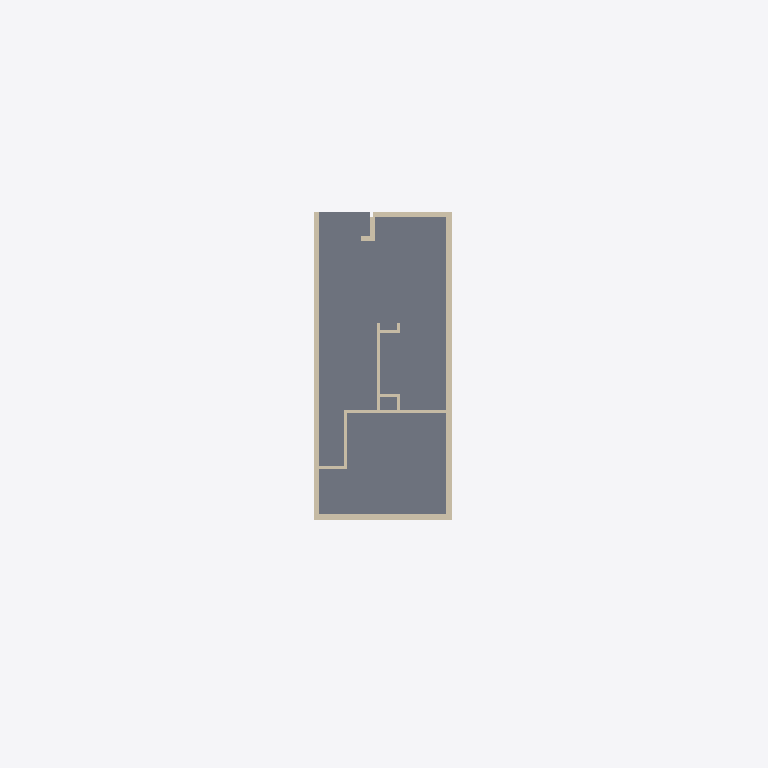
Plan cut of the same IFC building model at storey 'Level 4' (level 9.14 m, cut at 10.54 m), seen from above with north up, elements coloured by IFC class: 16 walls (beige), 1 slab (grey). Cut surfaces are drawn darker.
Extent 9.8 m × 26.6 m × 9.5 m (x, y, z). Storeys (4): Level 1 at 0.00 m; Level 2 at 3.05 m; Level 3 at 6.10 m; Level 4 at 9.14 m. Elements (76): 48 IfcWallStandardCase, 9 IfcDoor, 8 IfcSlab, 4 IfcWindow, 3 IfcCurtainWall, 2 IfcStair, 1 IfcFurnishingElement, 1 IfcRailing.

HEADER;
FILE_DESCRIPTION(('ViewDefinition [CoordinationView, QuantityTakeOffAddOnView]'),'2;1');
FILE_NAME('Project  Number','2021-01-11T15:23:52',(''),(''),'The EXPRESS Data Manager Version 5.02.0100.07 : 28 Aug 2013','20150220_1215(x64) - Exporter 16.0.428.0 - Default UI','');
FILE_SCHEMA(('IFC2X3'));
ENDSEC;
DATA;
#102=IFCPROJECT('0ZkV_HXjbBWwIAQTwu_Org',#41,'Project  Number',$,$,'Project Name','Project  Status',(#91,#99),#86);
#17451=IFCSITE('0ZkV_HXjbBWwIAQTwu_Ore',#41,'Default',$,'',#17450,$,$,.ELEMENT.,$,$,$,$,$);
#112=IFCBUILDING('0ZkV_HXjbBWwIAQTwu_Orh',#41,'',$,$,#32,$,'',.ELEMENT.,$,$,$);
#121=IFCBUILDINGSTOREY('0ZkV_HXjbBWwIAQTv71a6L',#41,'Level 1',$,$,#119,$,'Level 1',.ELEMENT.,0.0);
#127=IFCBUILDINGSTOREY('0ZkV_HXjbBWwIAQTv71aop',#41,'Level 2',$,$,#126,$,'Level 2',.ELEMENT.,10.0);
#133=IFCBUILDINGSTOREY('0ZkV_HXjbBWwIAQTv71N5w',#41,'Level 3',$,$,#132,$,'Level 3',.ELEMENT.,19.9999999999991);
#139=IFCBUILDINGSTOREY('0ZkV_HXjbBWwIAQTv71N5Y',#41,'Level 4',$,$,#138,$,'Level 4',.ELEMENT.,29.9999999999982);
#1042=IFCSLAB('3_xlC2C$f6BPR$IThW2CWo',#41,'Floor:Generic Floor - 400mm:197733',$,'Floor:Generic Floor - 400mm',#1012,#1040,'197733',.FLOOR.);
#1980=IFCWALLSTANDARDCASE('3_xlC2C$f6BPR$GTdW2CHM',#41,'Basic Wall:Generic - 200mm:198657',$,'Basic Wall:Generic - 200mm:249',#1954,#1978,'198657');
#667=IFCWALLSTANDARDCASE('3_xlC2C$f6BPR$GTdW2CzX',#41,'Basic Wall:Generic - 200mm:197430',$,'Basic Wall:Generic - 200mm:249',#641,#665,'197430');
#3780=IFCWALLSTANDARDCASE('3JNzkhb9v148BgMJvXtyLu',#41,'Basic Wall:Generic - 200mm:199728',$,'Basic Wall:Generic - 200mm:249',#3754,#3778,'199728');
#2884=IFCWALLSTANDARDCASE('3_xlC2C$f6BPR$GTdW2CMu',#41,'Basic Wall:Generic - 200mm 2:199151',$,'Basic Wall:Generic - 200mm 2:197973',#2858,#2882,'199151');
#2658=IFCWALLSTANDARDCASE('3_xlC2C$f6BPR$GTdW2CNo',#41,'Basic Wall:Generic - 200mm 2:199077',$,'Basic Wall:Generic - 200mm 2:197973',#2632,#2656,'199077');
#6591=IFCWALLSTANDARDCASE('3JNzkhb9v148BgKJrXtzlJ',#41,'Basic Wall:Interior - 123mm Partition (1-hr):201371',$,'Basic Wall:Interior - 123mm Partition (1-hr):261',#6571,#6589,'201371');
#7211=IFCWALLSTANDARDCASE('1HQ2VGtXXALedtNXuxhriq',#41,'Basic Wall:Interior - 123mm Partition (1-hr):203275',$,'Basic Wall:Interior - 123mm Partition (1-hr):261',#7191,#7209,'203275');
#6518=IFCWALLSTANDARDCASE('3JNzkhb9v148BgKJrXtziX',#41,'Basic Wall:Interior - 123mm Partition (1-hr):201321',$,'Basic Wall:Interior - 123mm Partition (1-hr):261',#6498,#6516,'201321');
#6739=IFCWALLSTANDARDCASE('3JNzkhb9v148BgKJrXtzhY',#41,'Basic Wall:Generic - 200mm:201642',$,'Basic Wall:Generic - 200mm:249',#6719,#6737,'201642');
#6444=IFCWALLSTANDARDCASE('3JNzkhb9v148BgKJrXtziF',#41,'Basic Wall:Interior - 123mm Partition (1-hr):201287',$,'Basic Wall:Interior - 123mm Partition (1-hr):261',#6424,#6442,'201287');
#8951=IFCWALLSTANDARDCASE('1DDd2pr491YQRgaWUBPMlQ',#41,'Basic Wall:Generic - 200mm:207005',$,'Basic Wall:Generic - 200mm:249',#8931,#8949,'207005');
#408=IFCWALLSTANDARDCASE('3_xlC2C$f6BPR$GTdW2CzQ',#41,'Basic Wall:Generic - 200mm 2:197389',$,'Basic Wall:Generic - 200mm 2:197973',#381,#406,'197389');
#7066=IFCWALLSTANDARDCASE('1HQ2VGtXXALedtNXuxhrX7',#41,'Basic Wall:Interior - 123mm Partition (1-hr):203128',$,'Basic Wall:Interior - 123mm Partition (1-hr):261',#7046,#7064,'203128');
#7139=IFCWALLSTANDARDCASE('1HQ2VGtXXALedtNXuxhrYe',#41,'Basic Wall:Interior - 123mm Partition (1-hr):203159',$,'Basic Wall:Interior - 123mm Partition (1-hr):261',#7119,#7137,'203159');
#7284=IFCWALLSTANDARDCASE('1HQ2VGtXXALedtNXuxhriH',#41,'Basic Wall:Interior - 123mm Partition (1-hr):203310',$,'Basic Wall:Interior - 123mm Partition (1-hr):261',#7264,#7282,'203310');
#6993=IFCWALLSTANDARDCASE('1HQ2VGtXXALedtNXuxhrXq',#41,'Basic Wall:Interior - 123mm Partition (1-hr):203083',$,'Basic Wall:Interior - 123mm Partition (1-hr):261',#6973,#6991,'203083');
ENDSEC;